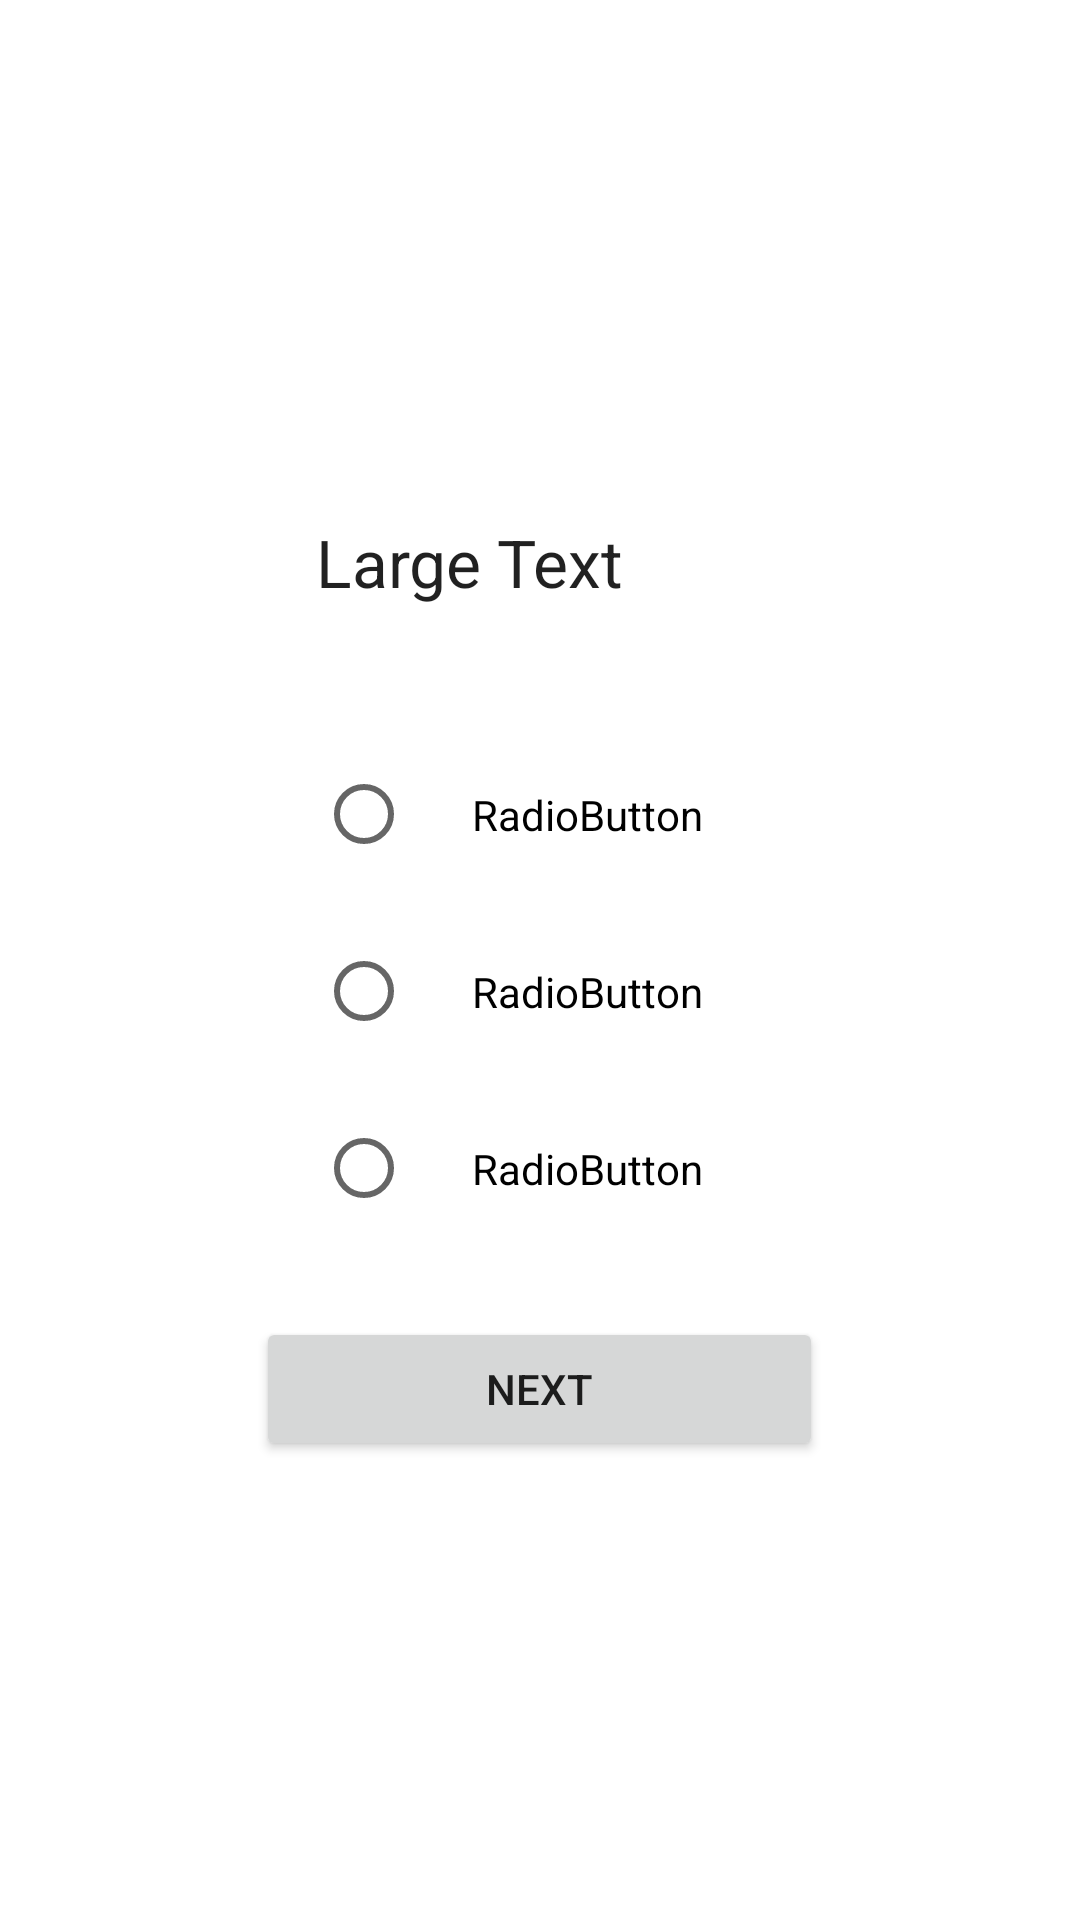

Write the Android layout XML for this screen, with the resource values it uses.
<!-- AndroidManifest.xml: application theme SplashTheme -->
<!-- res/layout/activity_quiz.xml -->
<RelativeLayout xmlns:android="http://schemas.android.com/apk/res/android"
    xmlns:tools="http://schemas.android.com/tools"
    android:layout_width="match_parent"
    android:layout_height="match_parent"
    tools:context="com.example.nicodelacruz.drunkentap.QuizActivity"
    >
    <LinearLayout
        android:layout_width="wrap_content"
        android:layout_height="wrap_content"
        android:orientation="vertical"
        android:layout_centerVertical="true"
        android:layout_centerHorizontal="true">
        <TextView
            android:id="@+id/textView1"
            android:layout_width="match_parent"
            android:layout_height="wrap_content"
            android:padding="20dp"
            android:text="Large Text"
            android:textAppearance="?android:attr/textAppearanceLarge" />
        <RadioGroup
            android:id="@+id/radioGroup1"
            android:layout_width="match_parent"
            android:padding="20dp"
            android:layout_height="wrap_content"
            android:layout_weight="0.04" >
            <RadioButton
                android:id="@+id/radio0"
                android:padding="20dp"
                android:layout_width="match_parent"
                android:layout_height="wrap_content"
                android:text="RadioButton" />
            <RadioButton
                android:id="@+id/radio1"
                android:padding="20dp"
                android:layout_width="match_parent"
                android:layout_height="wrap_content"
                android:text="RadioButton" />
            <RadioButton
                android:id="@+id/radio2"
                android:padding="20dp"
                android:layout_width="match_parent"
                android:layout_height="wrap_content"
                android:text="RadioButton" />
        </RadioGroup>


        <Button
            android:id="@+id/button1"
            android:layout_width="match_parent"
            android:layout_height="wrap_content"
            android:text="@string/str_next" />
    </LinearLayout>
</RelativeLayout>
<!-- resources referenced by this layout -->
<resources>
  <string name="str_next">Next</string>
  <style name="SplashTheme" parent="AppTheme">
          <item name="android:windowBackground">@drawable/logo</item>
      </style>
  <style name="AppTheme" parent="Theme.AppCompat.Light.DarkActionBar">&gt;
          <item name="colorPrimary">@color/colorPrimary</item>
          <item name="colorPrimaryDark">@color/colorPrimaryDark</item>
          <item name="colorAccent">@color/colorAccent</item>
      </style>
  <color name="colorPrimary">#3F51B5</color>
  <color name="colorPrimaryDark">#303F9F</color>
  <color name="colorAccent">#FF4081</color>
</resources>
